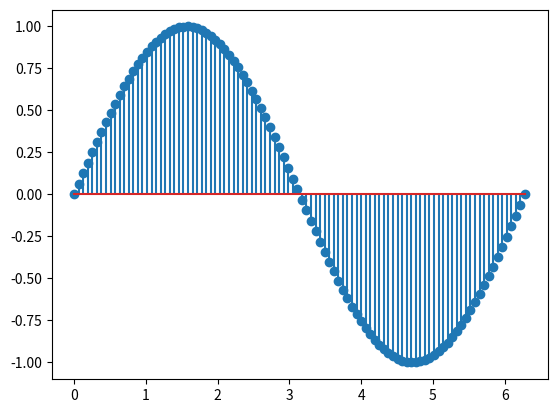

Python code for this plot:
import matplotlib.pyplot as plt
import numpy as np

x = np.linspace(0.0, 2.0 * np.pi, 100)
y = np.sin(x)

fig, ax = plt.subplots()
ax.stem(x, y)

plt.show()

"""
make_blobs() function generates a random n-class classification problem with specified parameters

"""
